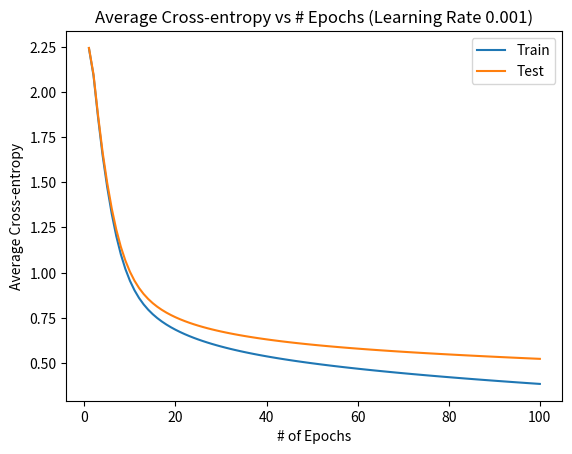

Reproduce this figure in Python.
import matplotlib.pyplot as plt

# train_data points
x1 = [1, 2, 3, 4, 5, 6, 7, 8, 9, 10, 11, 12, 13, 14, 15, 16, 17, 18, 19, 20, 21, 22, 23, 24, 25, 26, 27, 28, 29, 30, 31, 32, 33, 34, 35, 36, 37, 38, 39, 40, 41, 42, 43, 44, 45, 46, 47, 48, 49, 50, 51, 52, 53, 54, 55, 56, 57, 58, 59, 60, 61, 62, 63, 64, 65, 66, 67, 68, 69, 70, 71, 72, 73, 74, 75, 76, 77, 78, 79, 80, 81,82, 83, 84, 85, 86, 87, 88, 89, 90, 91, 92, 93, 94, 95, 96, 97, 98, 99, 100]
y1 = [2.241515874460794, 2.091357219443168, 1.8585760125380912, 1.6491963809096453, 1.4745343328468692, 1.3260457192191453, 1.2022568022688114, 1.1014534168588246, 1.0202671941215373, 0.9550492141888905, 0.9024990339834887, 0.8598006555554651, 0.8246575569745407, 0.7952744989657005, 0.7702934987010411, 0.7487080237517068, 0.729778396348594, 0.7129605876590446, 0.6978514066279978, 0.6841483898122509, 0.6716212296650876, 0.660091667265257, 0.6494193815766518, 0.639492057525177, 0.6302183496852668, 0.6215228534979816, 0.6133424739048459, 0.6056237724719739, 0.5983210045140114, 0.5913946466538895, 0.5848102760679468,
 0.5785377044479316, 0.5725502985562595, 0.5668244392439135, 0.5613390846948404, 0.5560754133323321, 0.5510165285650281, 0.5461472122640444, 0.541453717177699, 0.5369235908441029, 0.5325455252570132, 0.5283092277820944, 0.5242053097475734, 0.5202251898380835, 0.5163610099648134, 0.5126055617112569, 0.5089522217906379, 0.5053948952194842, 0.5019279651267942, 0.4985462482917993, 0.495244955644086, 0.49201965707496015, 0.48886625000390127, 0.48578093122292276, 0.48276017160811496, 0.4798006933438167, 0.4768994493530947, 0.47405360466959395, 0.471260519521743, 0.4685177339315833, 0.46582295365758264, 0.4631740373345459, 0.4605689846843281, 0.4580059256887682, 0.45548311063168895, 0.4529989009297952, 0.4505517606833279, 0.44814024888658344, 0.4457630122459591, 0.4434187785594668, 0.44110635061649606, 0.43882460058074035, 0.4365724648221613, 0.4343489391665361, 0.4321530745329538, 0.4299839729313204, 0.42784078379332746, 0.42572270061154627, 0.4236289578624866, 0.42155882819059093, 0.41951161983127516, 0.417486674252411, 0.41548336399471153, 0.4135010906928708, 0.4115392832605736, 0.40959739622369956, 0.40767490818744095, 0.4057713204242338, 0.4038861555706445, 0.402018956422503, 0.4001692848186987, 0.39833672060503705, 0.3965208606704947, 0.39472131804913463, 0.3929377210816078, 0.39116971263095685, 0.38941694934799675, 0.3876791009821138, 0.3859558497337974, 0.384246889645597]


# plotting the line 1 points
plt.plot(x1, y1, label="Train")

# test_data points
x2 = [1, 2, 3, 4, 5, 6, 7, 8, 9, 10, 11, 12, 13, 14, 15, 16, 17, 18, 19, 20, 21, 22, 23, 24, 25, 26, 27, 28, 29, 30, 31, 32, 33, 34, 35, 36, 37, 38, 39, 40, 41, 42, 43, 44, 45, 46, 47, 48, 49, 50, 51, 52, 53, 54, 55, 56, 57, 58, 59, 60, 61, 62, 63, 64, 65, 66, 67, 68, 69, 70, 71, 72, 73, 74, 75, 76, 77, 78, 79, 80, 81,82, 83, 84, 85, 86, 87, 88, 89, 90, 91, 92, 93, 94, 95, 96, 97, 98, 99, 100]
y2 = [2.2438771858186715, 2.097717583692947, 1.8702715864978148, 1.6666533287050052, 1.4981199369387341, 1.3560000782915806, 1.2385192998099799, 1.143370133692335, 1.0668086982556604, 1.0052111073967902, 0.9555181032856163, 0.915174935343111, 0.8820819246157066, 0.8545689960458178, 0.8313506884774076, 0.8114602965863335, 0.7941792709216428, 0.7789744094809524, 0.7654477249895604, 0.7532988716763732, 0.7422979624762949, 0.7322662523565769, 0.723062502660514, 0.7145733488645476, 0.7067064578610548, 0.6993856225707277, 0.6925472041929911, 0.6861375163302219, 0.6801108720066183, 0.6744281014473793, 0.6690554078830196
, 0.6639634692903567, 0.6591267218237815, 0.6545227797845227, 0.65013196009029, 0.6459368882360946, 0.6419221689729501, 0.638074109258199, 0.6343804840532361, 0.6308303376740962, 0.6274138149205415, 0.6241220173141103, 0.6209468805973499, 0.6178810702753528, 0.6149178924771355, 0.6120512178180495, 0.6092754162813474, 0.6065853014238539, 0.603976082457979, 0.6014433229770229, 0.5989829052775716, 0.5965909993950478, 0.5942640361089896, 0.5919986832955698, 0.5897918251084098, 0.5876405435567478, 0.5855421021243672, 0.5834939311349603, 0.5814936146215613, 0.5795388785004829, 0.5776275798853715, 0.5757576974055838, 0.5739273224160769, 0.5721346510044604, 0.5703779767153608, 0.5686556839236353, 0.5669662417967858, 0.5653081987937252, 0.5636801776521906, 0.5620808708211625, 0.560509036297763, 0.5589634938306907, 0.557443121454511, 0.5559468523212121, 0.5544736717974624, 0.5530226147981797, 0.5515927633291896, 0.5501832442141222, 0.5487932269830392, 0.5474219219027863, 0.5460685781314399, 0.5447324819815426, 0.5434129552790802, 0.5421093538070807, 0.5408210658246037, 0.5395475106533846, 0.5382881373257652, 0.5370424232886419, 0.535809873158996, 0.5345900175273867, 0.5333824118062029, 0.5321866351200215, 0.5310022892356873, 0.5298289975300401, 0.5286664039934086, 0.5275141722672589, 0.5263719847145044, 0.5252395415212217, 0.5241165598286568, 0.5230027728946272]

# plotting the line 2 points
plt.plot(x2, y2, label="Test")

# naming the x axis
plt.xlabel('# of Epochs')
# naming the y axis
plt.ylabel('Average Cross-entropy')
# giving a title to my graph
plt.title('Average Cross-entropy vs # Epochs (Learning Rate 0.001)')

# show a legend on the plot
plt.legend()

# function to show the plot
plt.show()